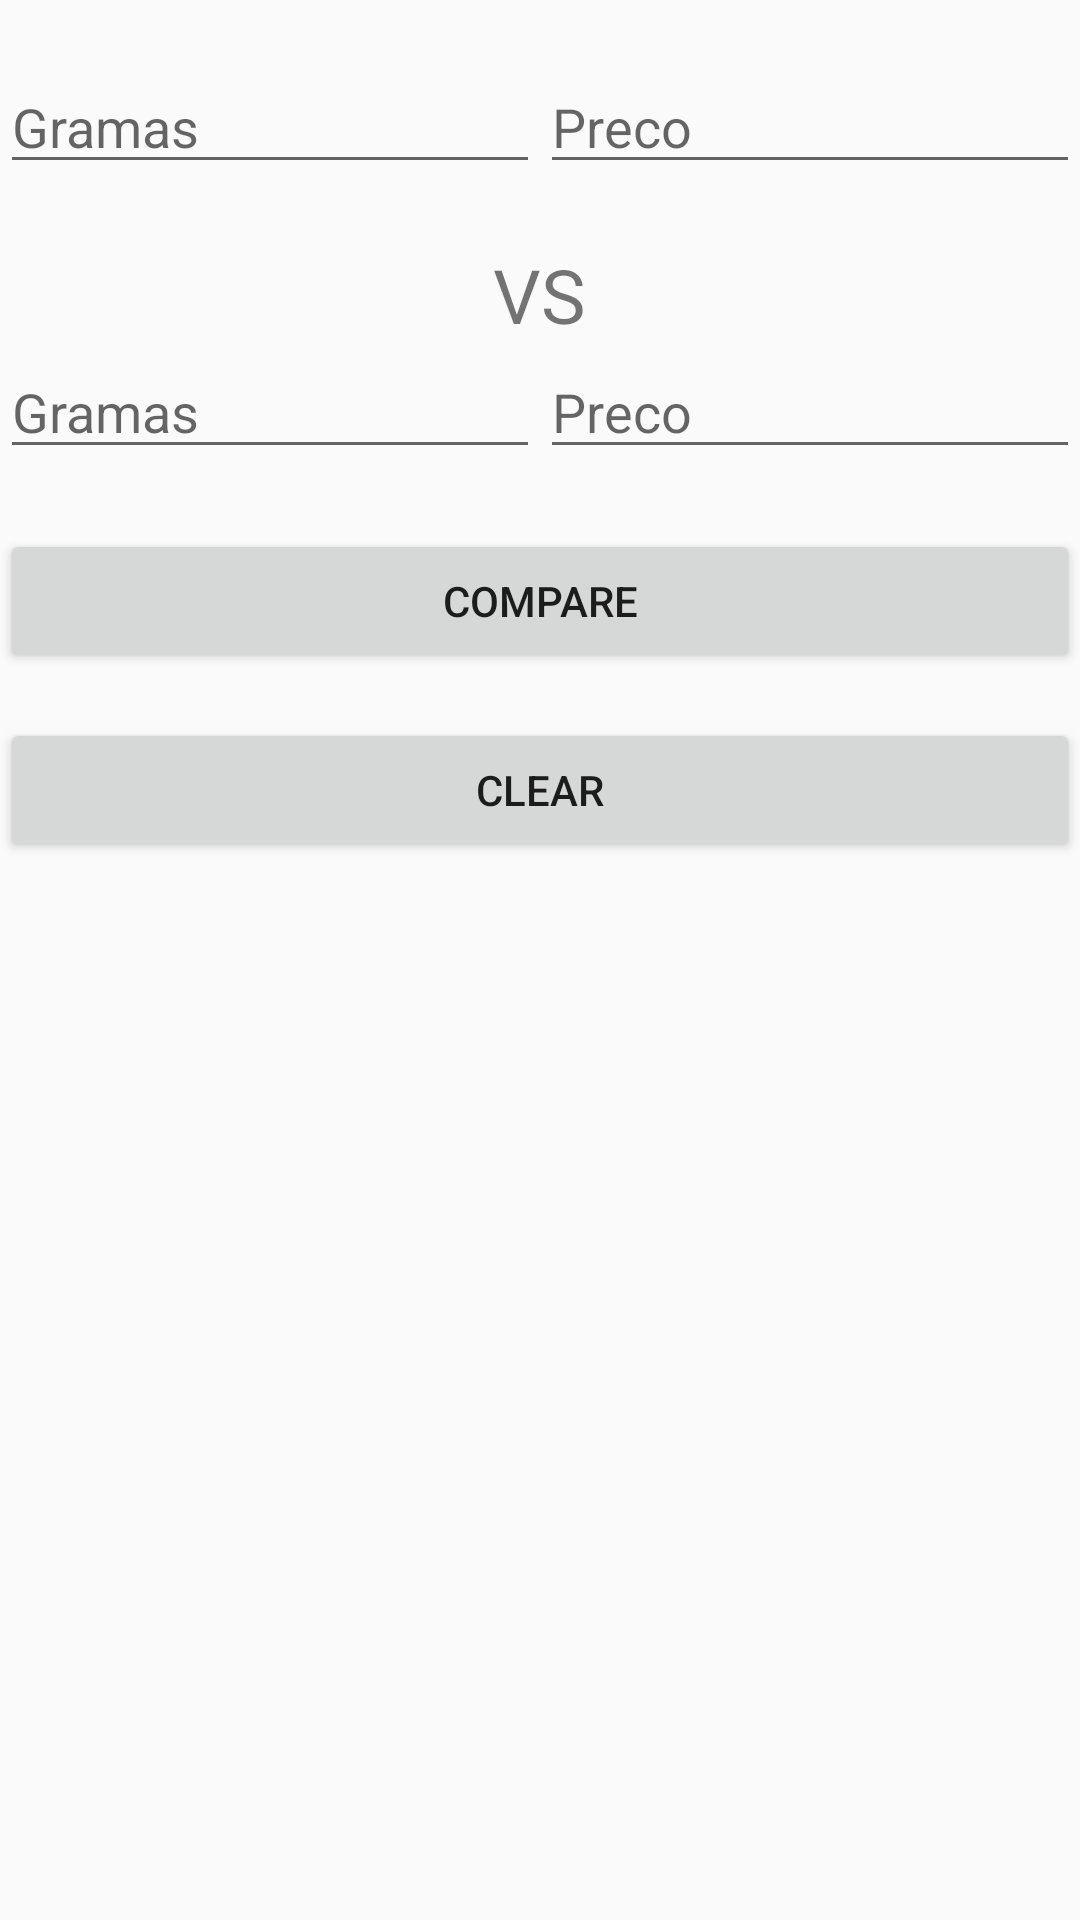

Produce the Android XML layout that renders to this screen, including the resource entries it uses.
<!-- AndroidManifest.xml: application theme AppTheme -->
<!-- res/layout/tab_gm_layout.xml -->
<?xml version="1.0" encoding="utf-8"?>
<LinearLayout xmlns:android="http://schemas.android.com/apk/res/android"
    android:layout_width="match_parent"
    android:layout_height="match_parent"
    android:orientation="vertical">

    <LinearLayout
        android:layout_width="match_parent"
        android:layout_height="wrap_content"
        android:orientation="horizontal"
        android:layout_marginTop="20dp"
        android:layout_marginBottom="20dp">

        <EditText
            android:id="@+id/edtGm1"
            android:layout_width="0dp"
            android:layout_weight="1"
            android:layout_height="wrap_content"
            android:hint="@string/txtGramas"
            android:inputType="numberDecimal" />

        <EditText
            android:id="@+id/edtPriceGramas1"
            android:layout_width="0dp"
            android:layout_weight="1"
            android:layout_height="wrap_content"
            android:inputType="numberDecimal"
            android:hint="@string/txtPrice"
           />

    </LinearLayout>

    <TextView
        android:id="@+id/txtVs"
        android:layout_width="wrap_content"
        android:layout_height="wrap_content"
        android:text="@string/txtVs"
        android:textSize="25dp"
        android:layout_gravity="center_horizontal"/>


    <LinearLayout
        android:layout_width="match_parent"
        android:layout_height="wrap_content"
        android:orientation="horizontal"
        android:layout_marginBottom="20dp">

        <EditText
            android:id="@+id/edtGm2"
            android:layout_width="0dp"
            android:layout_weight="1"
            android:layout_height="wrap_content"
            android:hint="@string/txtGramas"
            android:inputType="numberDecimal"
            />

        <EditText
            android:id="@+id/edtPriceGramas2"
            android:layout_width="0dp"
            android:layout_weight="1"
            android:layout_height="wrap_content"
            android:inputType="numberDecimal"
            android:hint="@string/txtPrice"
            />
    </LinearLayout>


    <Button
        android:id="@+id/btnCompareGramas"
        android:layout_width="match_parent"
        android:layout_height="wrap_content"
        android:text="@string/txtCompare"/>

    <Button
        android:layout_marginTop="15dp"
        android:id="@+id/btnClearGramas"
        android:layout_width="match_parent"
        android:layout_height="wrap_content"
        android:text="@string/txtClear"/>



</LinearLayout>
<!-- resources referenced by this layout -->
<resources>
  <string name="txtClear">Clear</string>
  <string name="txtCompare">Compare</string>
  <string name="txtGramas">Gramas</string>
  <string name="txtPrice">Preco</string>
  <string name="txtVs">VS</string>
  <style name="AppTheme" parent="Theme.AppCompat.Light">
          
          <item name="actionBarStyle">@style/ActionBar</item>
          <item name="android:windowContentOverlay">@null</item>
  
      </style>
  <style name="ActionBar" parent="Widget.AppCompat.ActionBar">
  
          
          <item name="background">@color/actionBarColor</item>
         
         <item name="titleTextStyle">@style/actionBarTextAppearance</item>
  
      </style>
  <color name="actionBarColor">
          #66bb6a
      </color>
  <style name="actionBarTextAppearance" parent="TextAppearance.AppCompat.Widget.ActionBar.Title">
          <item name="android:textColor">@color/textActionBarColor</item>
      </style>
  <color name="textActionBarColor">
          #ffffff
      </color>
</resources>
